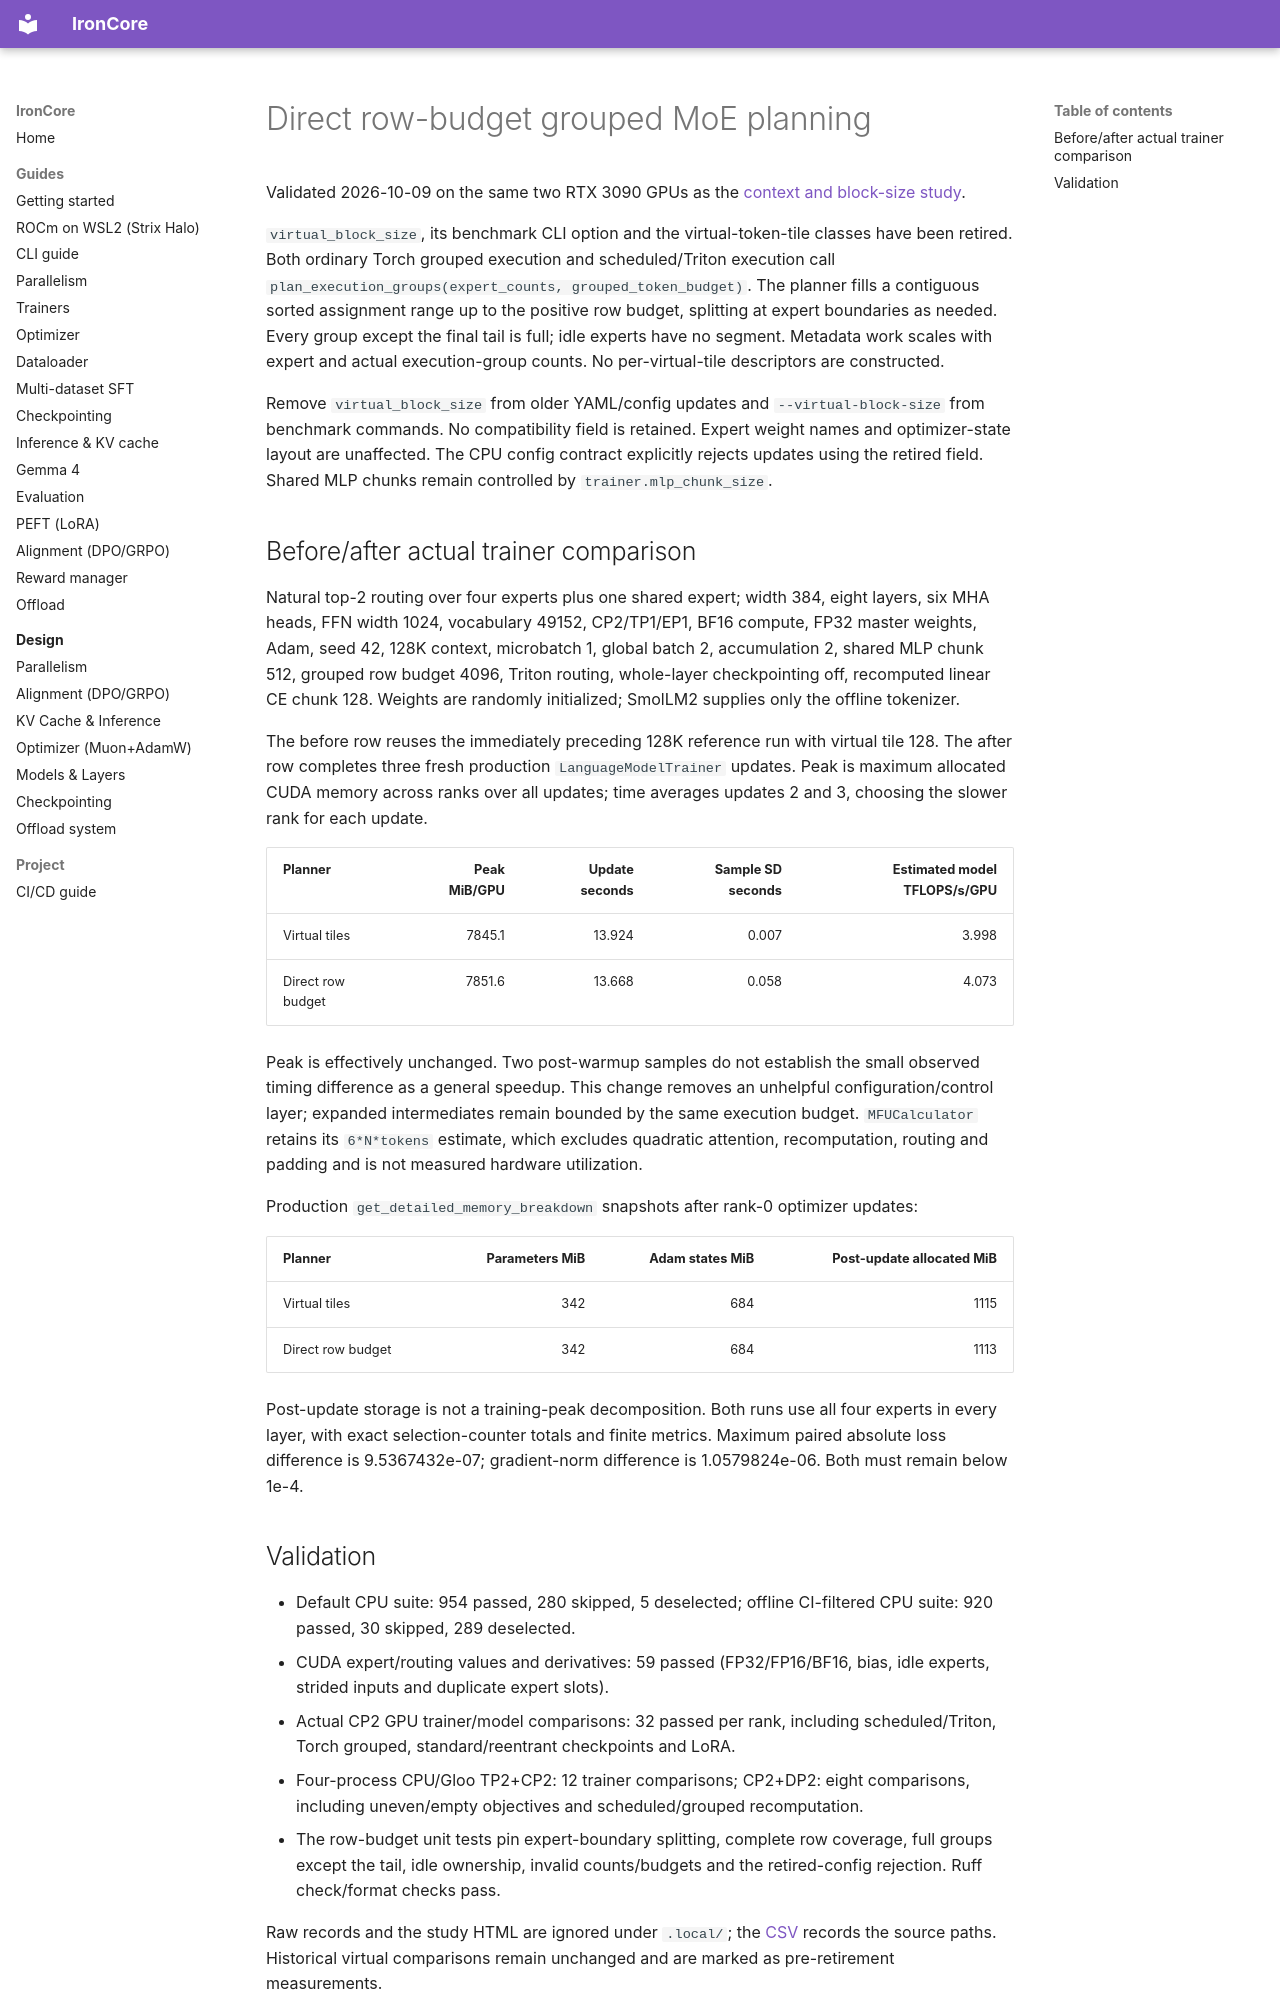

repository: haanjack/ironcore · page: experiments/direct_grouped_validation/index.html · generator: mkdocs

# Direct row-budget grouped MoE planning

Validated 2026-10-09 on the same two RTX 3090 GPUs as the
[context and block-size study](layer_checkpoint_block_validation.md).

`virtual_block_size`, its benchmark CLI option and the virtual-token-tile classes
have been retired. Both ordinary Torch grouped execution and scheduled/Triton
execution call `plan_execution_groups(expert_counts, grouped_token_budget)`.
The planner fills a contiguous sorted assignment range up to the positive row
budget, splitting at expert boundaries as needed. Every group except the final
tail is full; idle experts have no segment. Metadata work scales with expert and
actual execution-group counts. No per-virtual-tile descriptors are constructed.

Remove `virtual_block_size` from older YAML/config updates and
`--virtual-block-size` from benchmark commands. No compatibility field is retained.
Expert weight names and optimizer-state layout are unaffected. The CPU config
contract explicitly rejects updates using the retired field. Shared MLP chunks
remain controlled by `trainer.mlp_chunk_size`.

## Before/after actual trainer comparison

Natural top-2 routing over four experts plus one shared expert; width 384,
eight layers, six MHA heads, FFN width 1024, vocabulary 49152, CP2/TP1/EP1,
BF16 compute, FP32 master weights, Adam, seed 42, 128K context, microbatch 1,
global batch 2, accumulation 2, shared MLP chunk 512, grouped row budget 4096,
Triton routing, whole-layer checkpointing off, recomputed linear CE chunk 128.
Weights are randomly initialized; SmolLM2 supplies only the offline tokenizer.

The before row reuses the immediately preceding 128K reference run with virtual
tile 128. The after row completes three fresh production `LanguageModelTrainer`
updates. Peak is maximum allocated CUDA memory across ranks over all updates;
time averages updates 2 and 3, choosing the slower rank for each update.

| Planner | Peak MiB/GPU | Update seconds | Sample SD seconds | Estimated model TFLOPS/s/GPU |
|---|---:|---:|---:|---:|
| Virtual tiles | 7845.1 | 13.924 | 0.007 | 3.998 |
| Direct row budget | 7851.6 | 13.668 | 0.058 | 4.073 |

Peak is effectively unchanged. Two post-warmup samples do not establish the
small observed timing difference as a general speedup. This change removes an
unhelpful configuration/control layer; expanded intermediates remain bounded
by the same execution budget. `MFUCalculator` retains its `6*N*tokens` estimate,
which excludes quadratic attention, recomputation, routing and padding and is
not measured hardware utilization.

Production `get_detailed_memory_breakdown` snapshots after rank-0 optimizer updates:

| Planner | Parameters MiB | Adam states MiB | Post-update allocated MiB |
|---|---:|---:|---:|
| Virtual tiles | 342 | 684 | 1115 |
| Direct row budget | 342 | 684 | 1113 |

Post-update storage is not a training-peak decomposition. Both runs use all four
experts in every layer, with exact selection-counter totals and finite metrics.
Maximum paired absolute loss difference is 9.5367432e-07; gradient-norm
difference is 1.0579824e-06. Both must remain below 1e-4.
